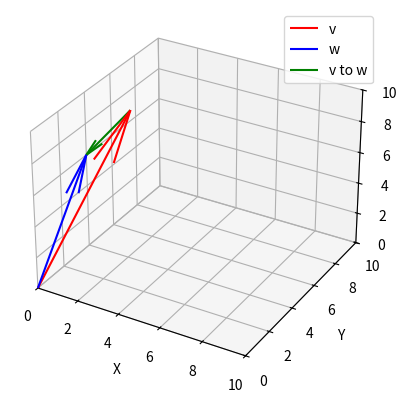

Here is the Python script that generated this plot:
!pip install numpy matplotlib

import numpy as np
import matplotlib.pyplot as plt

v = np.array([1,6,8])
w = np.array([0,4,6])

# calculate the Euclidean distance between v and w
d = np.linalg.norm(v-w)
print('The Euclidean distance between v and w is:', d)



# plot the vectors v, w and  the vector from v to w in 3D withe labels on the vectors
fig = plt.figure()
ax = fig.add_subplot(111, projection='3d')
ax.quiver(0, 0, 0, v[0], v[1], v[2], color='r', label='v')
ax.quiver(0, 0, 0, w[0], w[1], w[2], color='b', label='w')
ax.quiver(v[0], v[1], v[2], w[0]-v[0], w[1]-v[1], w[2]-v[2], color='g', label='v to w')
ax.set_xlim([0, 10])
ax.set_ylim([0, 10])
ax.set_zlim([0, 10])
ax.set_xlabel('X')
ax.set_ylabel('Y')
ax.set_zlabel('Z')
plt.legend()
plt.show()
